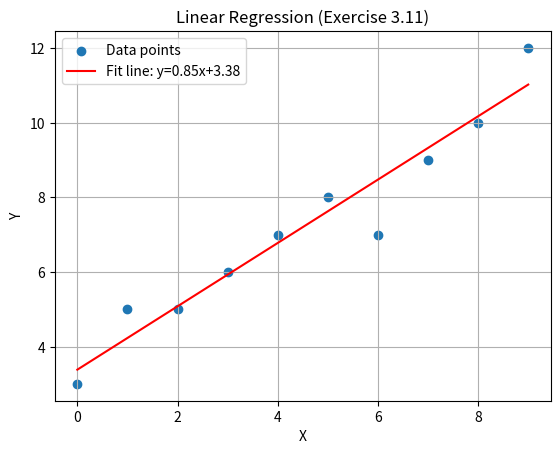

Recreate this plot in Python.
"""
Exercise 3.11
Modify the Python program from Example 3.15 so that it has more data
points in x and y. Also, add an x label, y label, title, legend, and
grids to the plot.
"""
import matplotlib.pyplot as plt
from scipy import stats

# More data points than Example 3.15 (which only had 5)
x = [0, 1, 2, 3, 4, 5, 6, 7, 8, 9]
y = [3, 5, 5, 6, 7, 8, 7, 9, 10, 12]

slope, intercept, r, p, std_err = stats.linregress(x, y)


def myfunc(x):
    return slope * x + intercept


mymodel = list(map(myfunc, x))

plt.scatter(x, y, label='Data points')
plt.plot(x, mymodel, color='red', label=f'Fit line: y={slope:.2f}x+{intercept:.2f}')
plt.xlabel('X')
plt.ylabel('Y')
plt.title('Linear Regression (Exercise 3.11)')
plt.legend()
plt.grid(True)
plt.show()

print("slope: ", slope)
print("intercept: ", intercept)


"""
Output aktual (hasil eksekusi nyata):
slope:  0.8484848484848485
intercept:  3.381818181818182
"""
